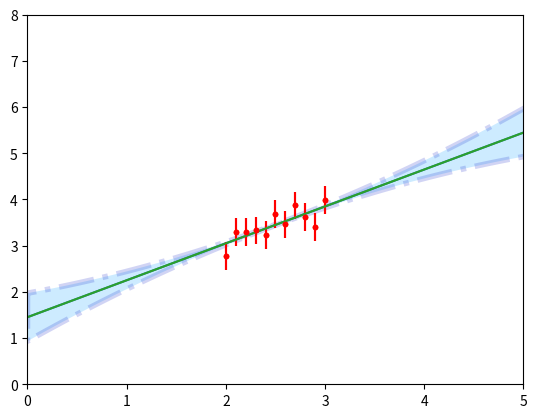

Python code for this plot: (Note: this script raises an exception after producing the figure.)
#!/usr/bin/env python3
# -*- coding: utf-8 -*-
"""
Created on Tue Mar  5 01:48:00 2019

[redacted]
"""

import numpy as np
from matplotlib import pyplot as plt
from scipy.optimize import curve_fit
from scipy.stats import norm
import random
#%%

def propagar_f (x_a):
    
    a_1 = popt[1]
    a_2 = popt[0]    
    var_a2 = pcov[0,0]
    var_a1 = pcov[1,1]
    cov_a = pcov[0,1]
    
    y_a = a_1 + a_2 * x_a
    var_ya = x_a**2 * var_a2 + var_a1 + 2 * x_a * cov_a
    mal_var_ya = x_a**2 * var_a2 + var_a1 
    return y_a, var_ya, mal_var_ya

f = lambda x, A, B: A * x + B


#%%

x = np.linspace(2,3,11)
y = np.array([2.78, 3.29, 3.29, 3.33, 3.23, 3.69, 3.46, 3.87, 3.62, 3.40, 3.99])
y_error = 0.3 * np.ones(len(y))



# Ajustamos, pero con las funciónes logaritmicas. Usamos propagación de errores
popt, pcov = curve_fit(f, x, y, sigma = y_error, 
                       absolute_sigma=True)


#plt.plot(x,y, '.')
plt.errorbar(x, y, yerr = y_error, fmt = 'r.')

t = np.linspace(0,5,100)
plt.plot(t,f(t, *popt))
plt.xlim(0,5)

#%% Ejercicio b
#FALTA: Encuentre qué valor de x a minimiza el error de y a ,
#e interprete la magnitud de este valor mı́nimo. Discuta por qué el error aumenta para
#valores de x a alejados de la región donde se hicieron las mediciones.


t = np.linspace(0,10,1000)


t_y = np.zeros(len(t))
t_ey = np.zeros(len(t))
for i in range (len(t)):
    t_y[i], t_ey[i], _ = propagar_f(t[i])

valor_buscado = t[t_ey==min(t_ey)]

print('El valor de x_a donde el error en y es mínimo es {}' .format(*valor_buscado))
print('El promedio de los datos en x es {}'.format(x.mean()))#El valor buscado coincide con el promedio de los datos en x!!


plt.plot(x,y, '.')
plt.errorbar(x, y, yerr = y_error, fmt = 'r.')

plt.fill_between(t, t_y-t_ey, t_y+t_ey,
    alpha=0.2, edgecolor='#1B2ACC', facecolor='#089FFF',
    linewidth=4, linestyle='dashdot', antialiased=True)
t = np.linspace(0,5,100)
plt.plot(t,f(t, *popt))
plt.xlim(0,5)
plt.ylim(0,8)


#%% Ejercicio c
# FALTA: discuta por qué ésta es claramente errónea



t = np.linspace(0,10,1000)


t_y = np.zeros(len(t))
t_ey_mal = np.zeros(len(t))
for i in range (len(t)):
    t_y[i], _, t_ey_mal[i] = propagar_f(t[i])



valor_buscado = t[t_ey_mal==min(t_ey)]

print('El valor de x_a donde el error en y es mínimo es {}' .format(*valor_buscado))


plt.plot(x,y, '.')
plt.errorbar(x, y, yerr = y_error, fmt = 'r.')

plt.fill_between(t, t_y-t_ey_mal, t_y+t_ey_mal,
    alpha=0.2, edgecolor='#1B2ACC', facecolor='#089FFF',
    linewidth=4, linestyle='dashdot', antialiased=True)
t = np.linspace(0,5,100)
plt.plot(t,f(t, *popt))
plt.xlim(0,5)
plt.ylim(0,8)
#%% Ejercicio d

sigma = 0.3
y_error = sigma * np.ones(len(x))

a1_0 = 1.452
a2_0 = 0.799
 

n = int(1e4)
total = np.zeros(n)
for k in range(n):
    g = np.zeros(len(x))
    for i in range(len(x)):
        g[i] = random.gauss(a2_0 * x[i] + a1_0, sigma)
    
    popt, pcov = curve_fit(f, x, g, sigma = y_error, 
                           absolute_sigma=True)
    
    x_a = 0.5
    a_1 = popt[1]
    a_2 = popt[0]    
    var_a2 = pcov[0,0]
    var_a1 = pcov[1,1]
    cov_a = pcov[0,1]
    
    y_a = a_1 + a_2 * x_a
#    var_ya = x_a**2 * var_a2 + var_a1 + 2 * x_a * cov_a
    #mal_var_ya = x_a**2 * var_a2 + var_a1 
    total[k] = y_a        
plt.hist(total, density=True)
t = np.linspace(0,6,1000)
t_y = norm.pdf(t,loc = 1.8575, scale = 0.57918)
plt.plot(t,t_y)
